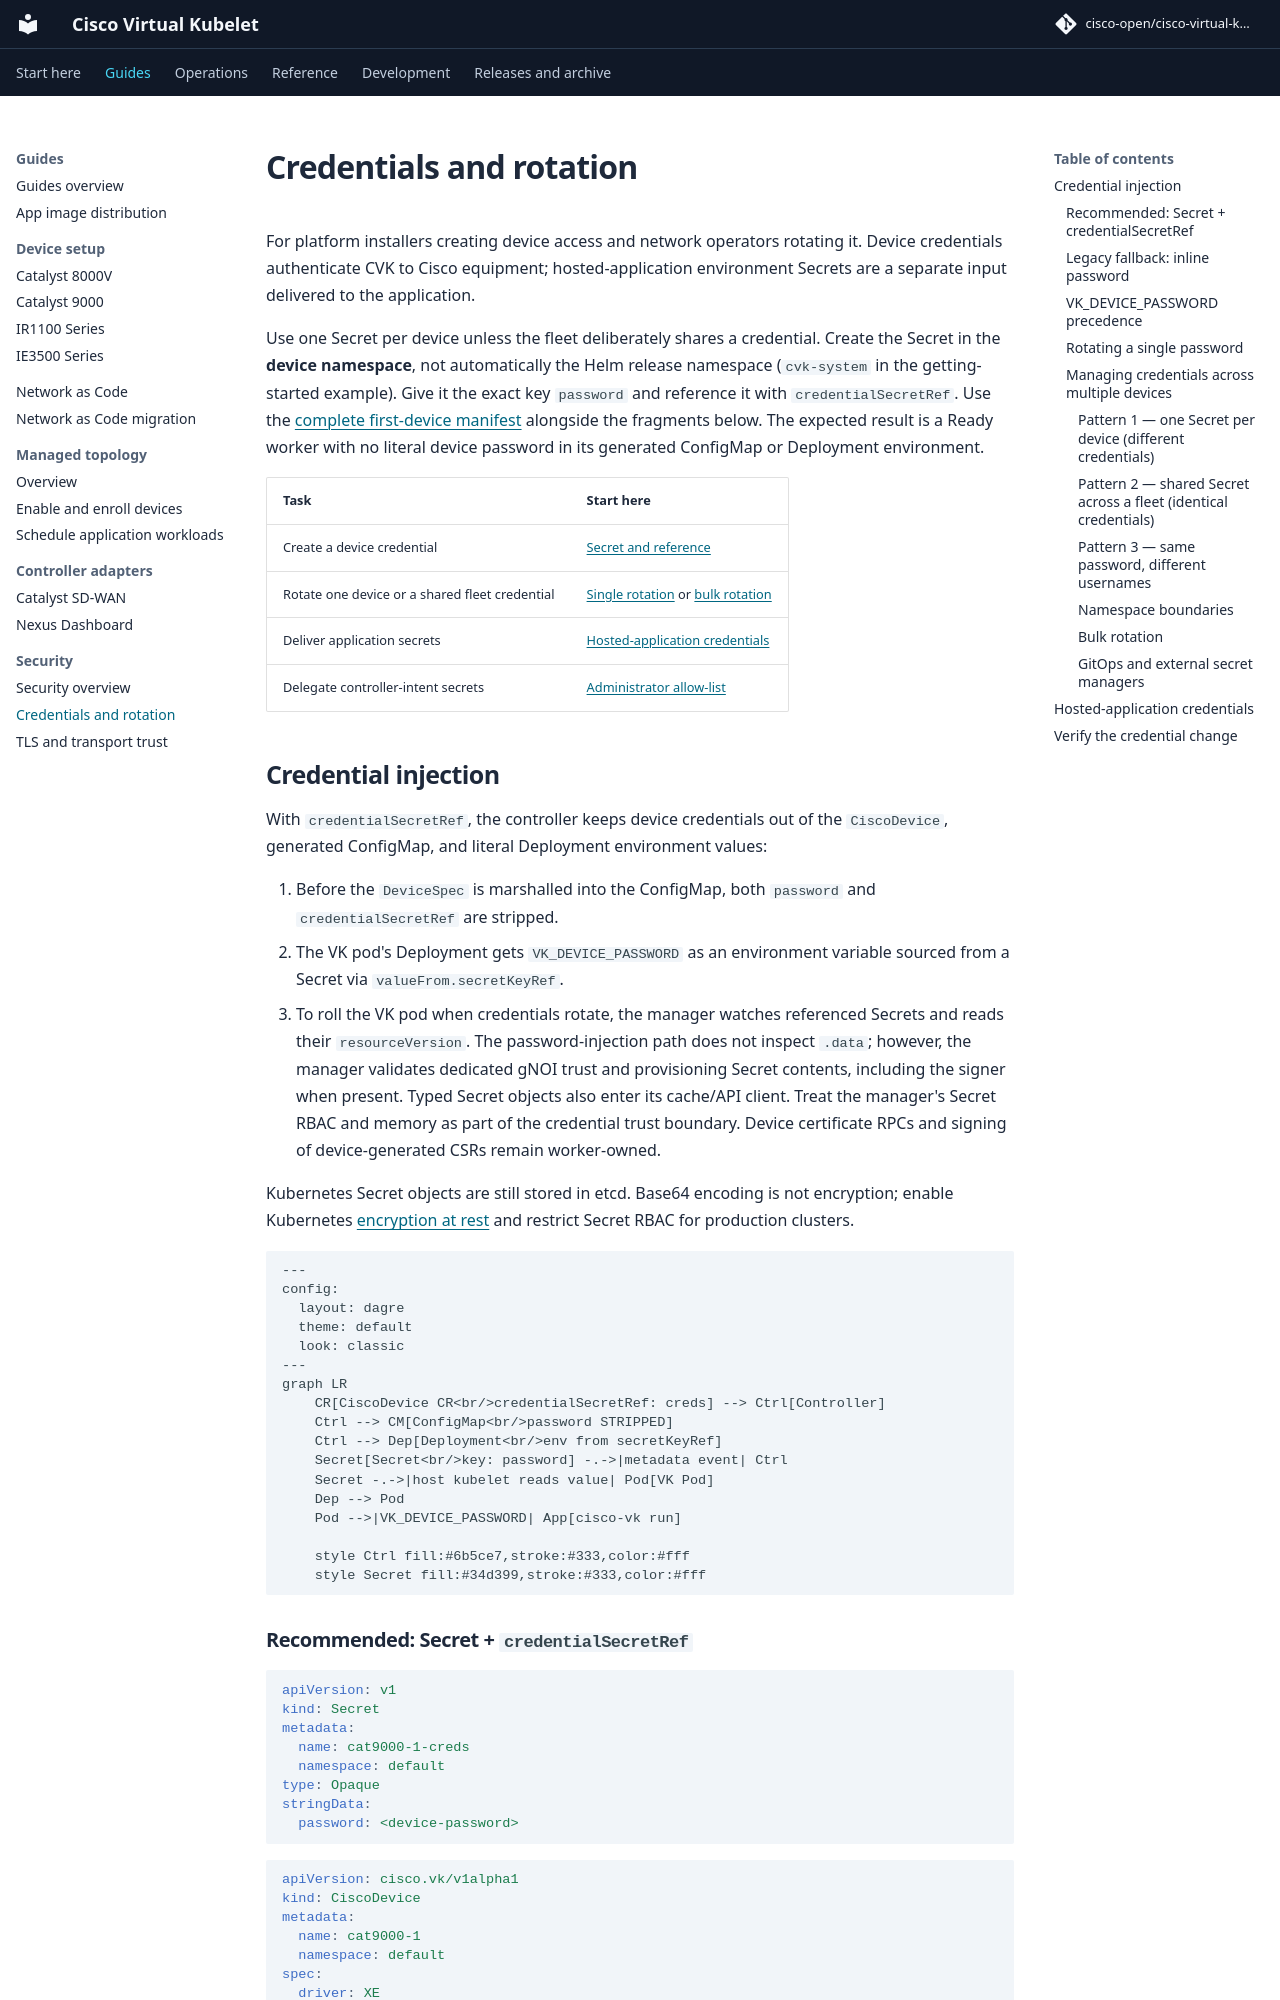

repository: cisco-open/cisco-virtual-kubelet · page: docs/security-credentials/index.html · generator: mkdocs

# Credentials and rotation

For platform installers creating device access and network operators rotating
it. Device credentials authenticate CVK to Cisco equipment; hosted-application
environment Secrets are a separate input delivered to the application.

Use one Secret per device unless the fleet deliberately shares a credential.
Create the Secret in the **device namespace**, not automatically the Helm
release namespace (`cvk-system` in the getting-started example). Give it the
exact key `password` and reference it with `credentialSecretRef`. Use the
[complete first-device manifest](getting-started.md) alongside the fragments
below. The expected result is a Ready worker with no literal device password
in its generated ConfigMap or Deployment environment.

| Task | Start here |
|---|---|
| Create a device credential | [Secret and reference](#recommended-secret-credentialsecretref) |
| Rotate one device or a shared fleet credential | [Single rotation](#rotating-a-single-password) or [bulk rotation](#bulk-rotation) |
| Deliver application secrets | [Hosted-application credentials](#hosted-application-credentials) |
| Delegate controller-intent secrets | [Administrator allow-list](security-authorization.md#controller-intent-secret-authorization) |

## Credential injection

With `credentialSecretRef`, the controller keeps device credentials out of the
`CiscoDevice`, generated ConfigMap, and literal Deployment environment values:

1. Before the `DeviceSpec` is marshalled into the ConfigMap, both `password` and `credentialSecretRef` are stripped.
2. The VK pod's Deployment gets `VK_DEVICE_PASSWORD` as an environment variable sourced from a Secret via `valueFrom.secretKeyRef`.
3. To roll the VK pod when credentials rotate, the manager watches referenced
   Secrets and reads their `resourceVersion`. The password-injection path does
   not inspect `.data`; however, the manager validates dedicated gNOI trust and
   provisioning Secret contents, including the signer when present. Typed
   Secret objects also enter its cache/API client. Treat the manager's Secret
   RBAC and memory as part of the credential trust boundary. Device certificate
   RPCs and signing of device-generated CSRs remain worker-owned.

Kubernetes Secret objects are still stored in etcd. Base64 encoding is not
encryption; enable Kubernetes
[encryption at rest](https://kubernetes.io/docs/tasks/administer-cluster/encrypt-data/)
and restrict Secret RBAC for production clusters.

```mermaid
---
config:
  layout: dagre
  theme: default
  look: classic
---
graph LR
    CR[CiscoDevice CR<br/>credentialSecretRef: creds] --> Ctrl[Controller]
    Ctrl --> CM[ConfigMap<br/>password STRIPPED]
    Ctrl --> Dep[Deployment<br/>env from secretKeyRef]
    Secret[Secret<br/>key: password] -.->|metadata event| Ctrl
    Secret -.->|host kubelet reads value| Pod[VK Pod]
    Dep --> Pod
    Pod -->|VK_DEVICE_PASSWORD| App[cisco-vk run]

    style Ctrl fill:#6b5ce7,stroke:#333,color:#fff
    style Secret fill:#34d399,stroke:#333,color:#fff
```
